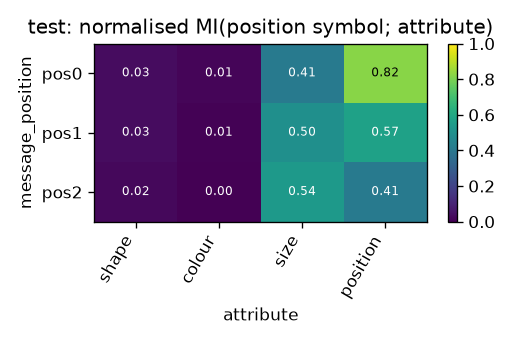

The table this chart was drawn from, first rows:
message_position, shape, colour, size, position
pos0, 0.03319, 0.01442, 0.4094, 0.8228
pos1, 0.03361, 0.007335, 0.4994, 0.5726
pos2, 0.02174, 0.003778, 0.5409, 0.4072
